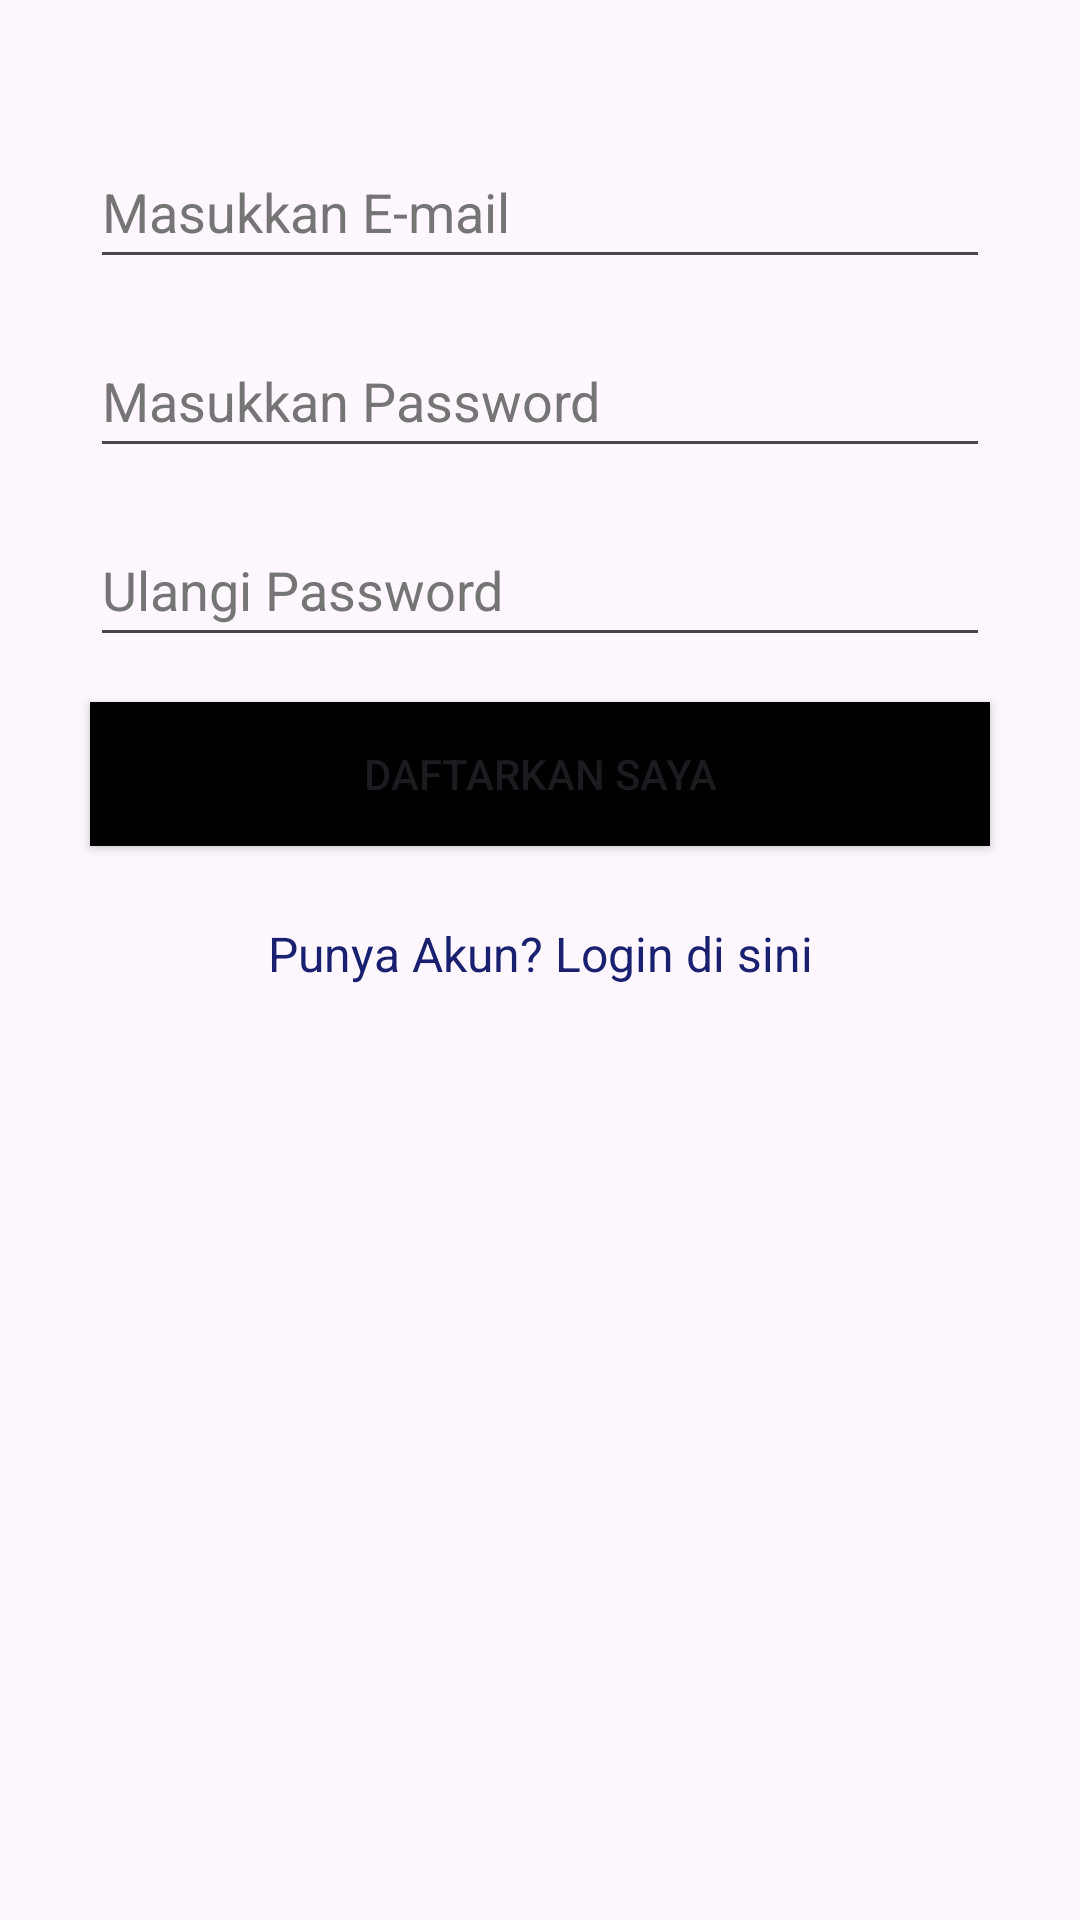

Here is an Android app screen rendered from its layout file. Give the layout XML and the strings, colors and styles it references.
<!-- AndroidManifest.xml: application theme Theme.LiveDatabase -->
<!-- res/layout/activity_main.xml -->
<?xml version="1.0" encoding="utf-8"?>
<androidx.constraintlayout.widget.ConstraintLayout
    xmlns:android="http://schemas.android.com/apk/res/android"
    xmlns:app="http://schemas.android.com/apk/res-auto"
    xmlns:tools="http://schemas.android.com/tools"
    android:layout_width="match_parent"
    android:layout_height="match_parent"
    tools:context=".MainActivity">

    <LinearLayout
        android:id="@+id/linearLayout"
        android:layout_width="0dp"
        android:layout_height="0dp"
        android:orientation="vertical"
        android:padding="15dp"
        app:layout_constraintBottom_toBottomOf="parent"
        app:layout_constraintEnd_toEndOf="parent"
        app:layout_constraintHorizontal_bias="1.0"
        app:layout_constraintStart_toStartOf="parent"
        app:layout_constraintTop_toTopOf="parent"
        app:layout_constraintVertical_bias="1.0">

        <EditText
            android:id="@+id/etSEmailAddress"
            android:layout_width="match_parent"
            android:layout_height="wrap_content"
            android:layout_marginLeft="15dp"
            android:layout_marginTop="30dp"
            android:layout_marginRight="15dp"
            android:autofillHints="emailAddress"
            android:ems="10"
            android:hint="@string/email"
            android:inputType="textEmailAddress"
            android:minHeight="48dp"
            android:textColorHint="#757575" />

        <EditText
            android:id="@+id/etSPassword"
            android:layout_width="match_parent"
            android:layout_height="wrap_content"
            android:layout_marginLeft="15dp"
            android:layout_marginTop="15dp"
            android:layout_marginRight="15dp"
            android:autofillHints="password"
            android:ems="10"
            android:hint="@string/password"
            android:inputType="textPassword"
            android:minHeight="48dp"
            android:textColorHint="#757575" />

        <EditText
            android:id="@+id/etSConfPassword"
            android:layout_width="match_parent"
            android:layout_height="wrap_content"
            android:layout_marginLeft="15dp"
            android:layout_marginTop="15dp"
            android:layout_marginRight="15dp"
            android:autofillHints="password"
            android:ems="10"
            android:hint="@string/confirm_password"
            android:inputType="textPassword"
            android:minHeight="48dp"
            android:textColorHint="#757575"
            tools:ignore="TextContrastCheck" />

        <Button
            android:id="@+id/btnSSigned"
            android:layout_width="match_parent"
            android:layout_height="wrap_content"
            android:layout_margin="15dp"
            android:background="@color/black"
            android:text="@string/signed" />

        <TextView
            android:id="@+id/tvRedirectLogin"
            android:layout_width="match_parent"
            android:layout_height="wrap_content"
            android:layout_margin="10dp"
            android:gravity="center_horizontal"
            android:text="@string/already_have_an_account_login"
            android:textColor="#18206F"
            android:textSize="16sp" />
    </LinearLayout>

</androidx.constraintlayout.widget.ConstraintLayout>
<!-- resources referenced by this layout -->
<resources>
  <string name="already_have_an_account_login">Punya Akun? Login di sini</string>
  <string name="confirm_password">Ulangi Password</string>
  <string name="email">Masukkan E-mail</string>
  <string name="password">Masukkan Password</string>
  <string name="signed">Daftarkan Saya</string>
  <style name="Theme.LiveDatabase" parent="Base.Theme.LiveDatabase" />
  <style name="Base.Theme.LiveDatabase" parent="Theme.Material3.DayNight.NoActionBar">
          
          
      </style>
  <!-- not gathered from this repository: default colours our renderer supplied (Android Studio template values) -->
  <color name="black">#FF000000</color>
</resources>
